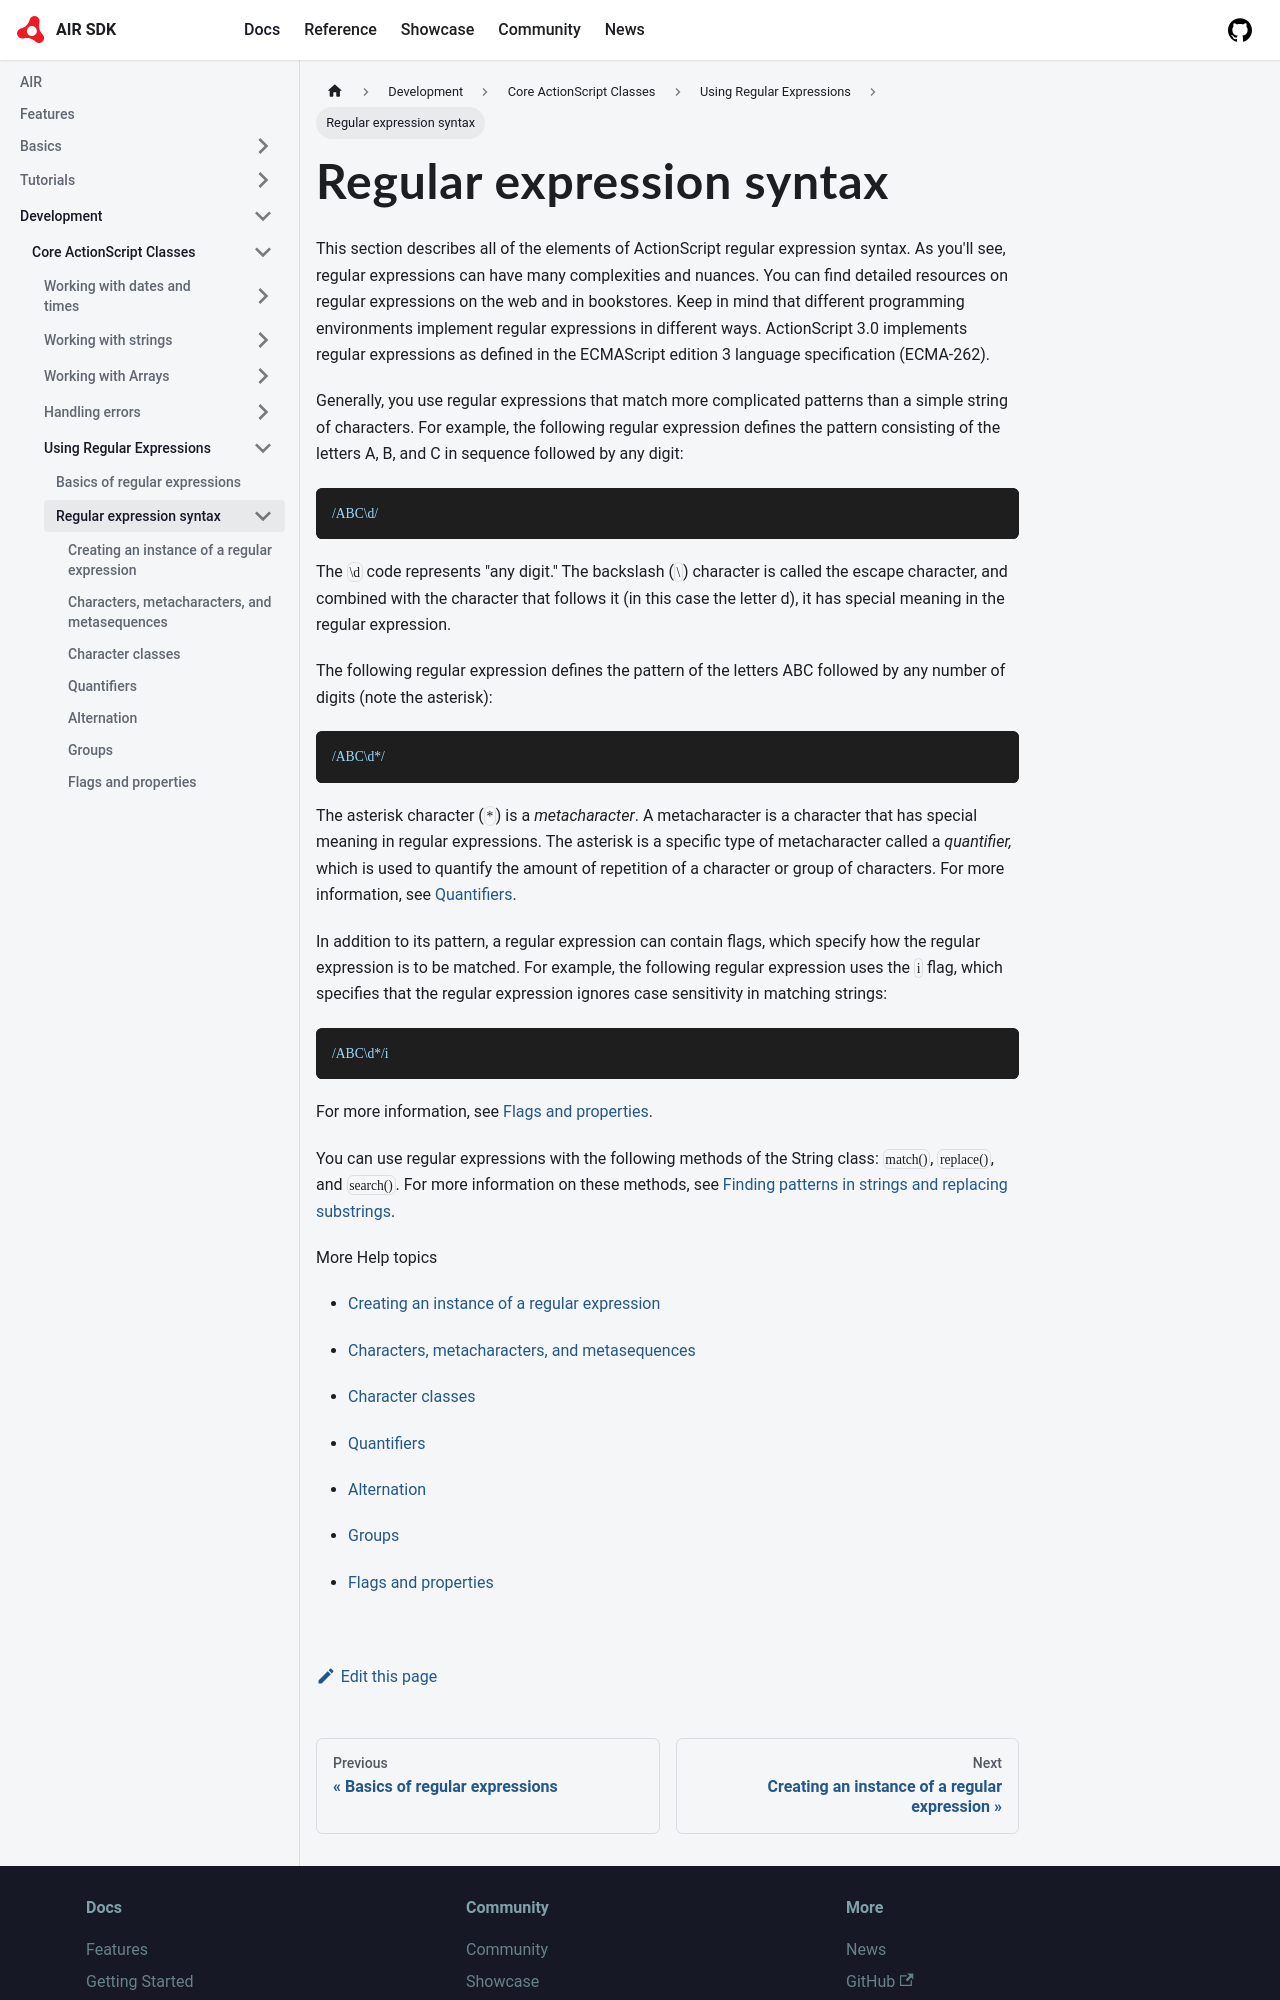

repository: airsdk/airsdk.dev · page: docs/development/core-actionscript-classes/using-regular-expressions/regular-expression-syntax.html · generator: docusaurus

# Regular expression syntax

This section describes all of the elements of ActionScript regular expression
syntax. As you'll see, regular expressions can have many complexities and
nuances. You can find detailed resources on regular expressions on the web and
in bookstores. Keep in mind that different programming environments implement
regular expressions in different ways. ActionScript 3.0 implements regular
expressions as defined in the ECMAScript edition 3 language specification
(ECMA-262).

Generally, you use regular expressions that match more complicated patterns than
a simple string of characters. For example, the following regular expression
defines the pattern consisting of the letters A, B, and C in sequence followed
by any digit:

```
/ABC\d/
```

The `\d` code represents "any digit." The backslash (`\`) character is called
the escape character, and combined with the character that follows it (in this
case the letter d), it has special meaning in the regular expression.

The following regular expression defines the pattern of the letters ABC followed
by any number of digits (note the asterisk):

```
/ABC\d*/
```

The asterisk character (`*`) is a _metacharacter_. A metacharacter is a
character that has special meaning in regular expressions. The asterisk is a
specific type of metacharacter called a _quantifier,_ which is used to quantify
the amount of repetition of a character or group of characters. For more
information, see [Quantifiers](./quantifiers.md).

In addition to its pattern, a regular expression can contain flags, which
specify how the regular expression is to be matched. For example, the following
regular expression uses the `i` flag, which specifies that the regular
expression ignores case sensitivity in matching strings:

```
/ABC\d*/i
```

For more information, see [Flags and properties](./flags-and-properties.md).

You can use regular expressions with the following methods of the String class:
`match()`, `replace()`, and `search()`. For more information on these methods,
see
[Finding patterns in strings and replacing substrings](../../working-with-strings/finding-substrings-and-patterns-in-strings.md).

More Help topics
